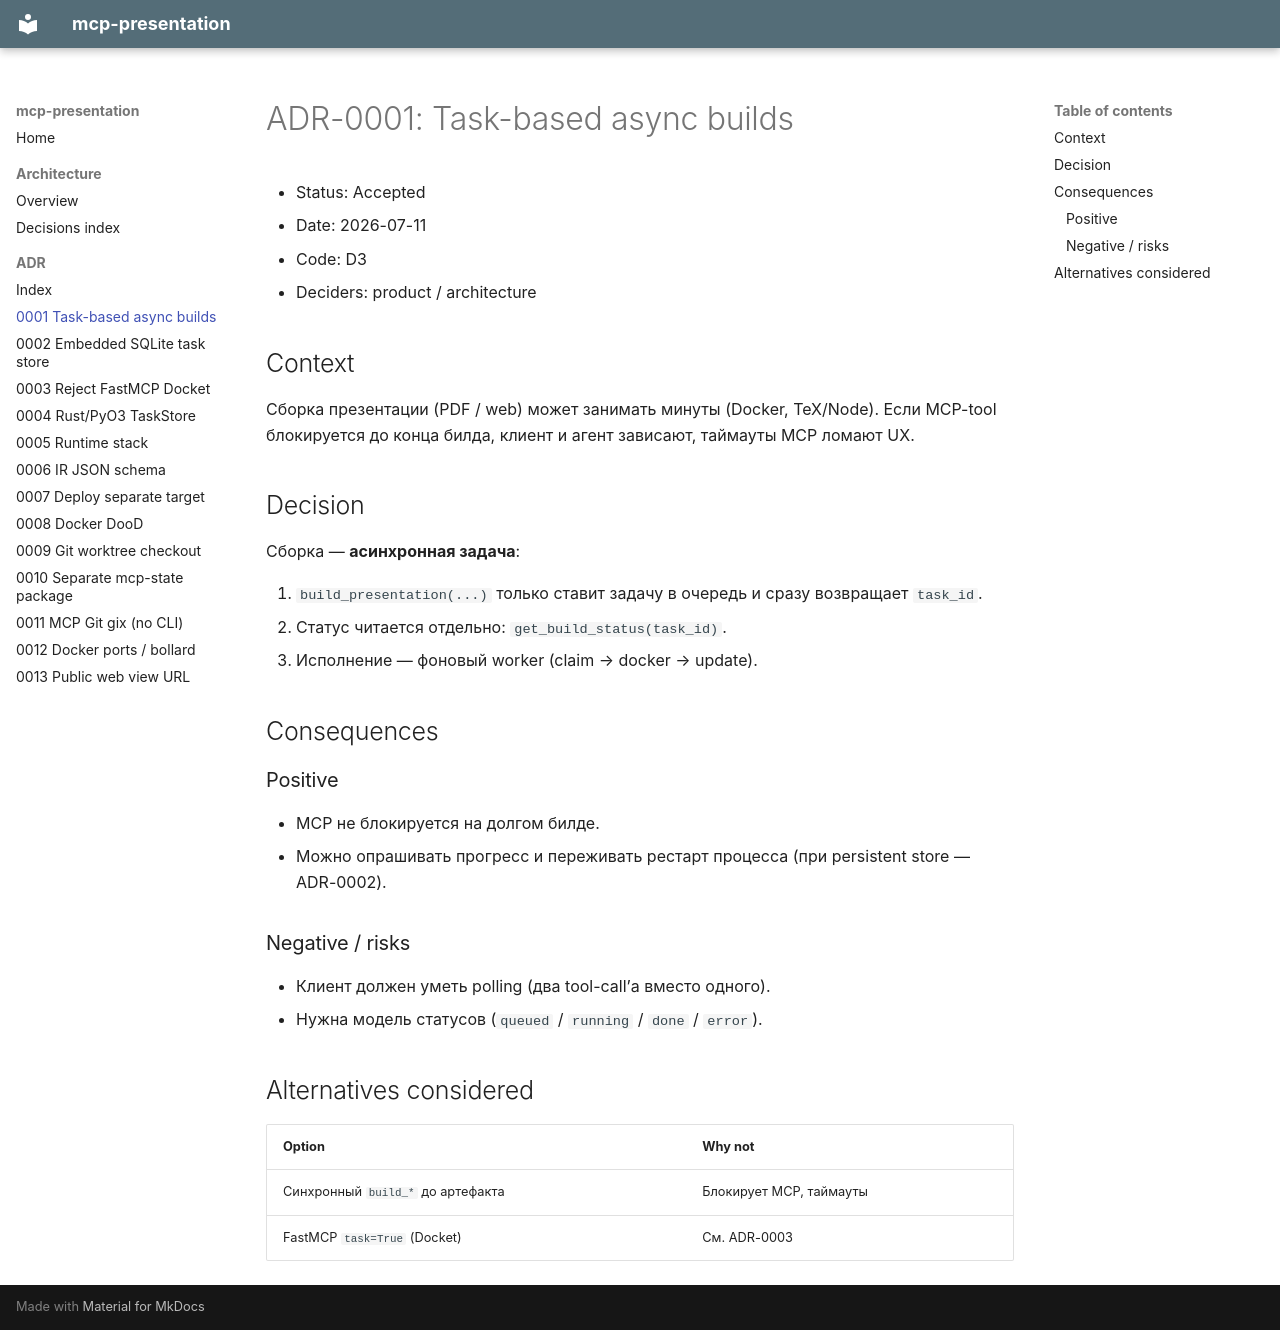

repository: hewimetall/mcp-presentation · page: adr/0001-task-based-async-builds/index.html · generator: mkdocs

# ADR-0001: Task-based async builds

- Status: Accepted
- Date: 2026-07-11
- Code: D3
- Deciders: product / architecture

## Context

Сборка презентации (PDF / web) может занимать минуты (Docker, TeX/Node).
Если MCP-tool блокируется до конца билда, клиент и агент зависают, таймауты MCP ломают UX.

## Decision

Сборка — **асинхронная задача**:

1. `build_presentation(...)` только ставит задачу в очередь и сразу возвращает `task_id`.
2. Статус читается отдельно: `get_build_status(task_id)`.
3. Исполнение — фоновый worker (claim → docker → update).

## Consequences

### Positive

- MCP не блокируется на долгом билде.
- Можно опрашивать прогресс и переживать рестарт процесса (при persistent store — ADR-0002).

### Negative / risks

- Клиент должен уметь polling (два tool-call’а вместо одного).
- Нужна модель статусов (`queued` / `running` / `done` / `error`).

## Alternatives considered

| Option | Why not |
|--------|---------|
| Синхронный `build_*` до артефакта | Блокирует MCP, таймауты |
| FastMCP `task=True` (Docket) | См. ADR-0003 |
